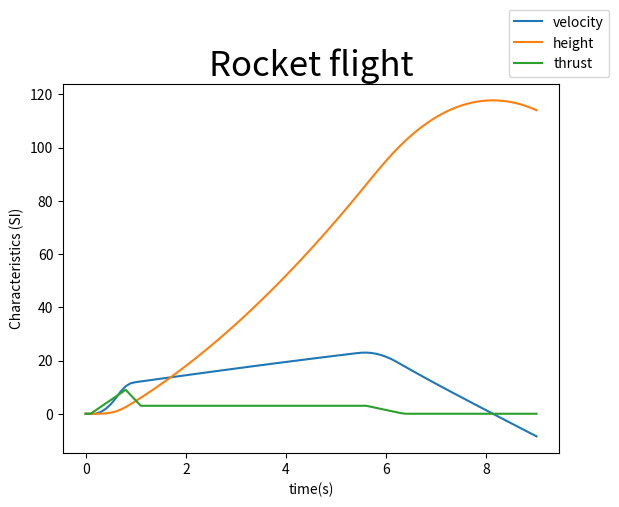

Python code for this plot:
# -*- coding: utf-8 -*-
"""
Created on Tue Apr  6 21:40:15 2021

[redacted]
"""




def Runge_kutta4(y,v,a_1,a_2,a_3,dt):
    
    j_1 = dt*(a_1)
    k_1 = dt*v
    
    j_2 = dt*(a_2)
    
    k_2 = dt*(v+j_1/2)
    
    j_3 = dt*(a_2)
    k_3 = dt*(v+j_2/2)
    
    j_4 = dt*(a_3)
    k_4 = dt*(v+j_2)
    
    dy = 1/6*(k_1+2*k_2+2*k_3+k_4)
    dv = 1/6*(j_1+2*j_2+2*j_3+j_4)
    
    y = y+dy
    v = v+dv
    
    return y,v

def Thrust(t):   # thrust force as a funtion of time
    if t>=0 and t<=0.7:
        th = 12.86*t
    if t>0.7 and t<=1:
        th = -20*t + 23
    if t>1 and t<=5.5:
        th = 3
    if t>5.5 and t<=6.25:
        th = -4*t+25
    if t>6.25:
        th = 0
    
    return th

import matplotlib.pyplot as plt

#-------------------------------------------------#
# ROCKET SIMULATION
#-------------------------------------------------#

# All numbers are in S.I. units

# Motor parameters

m_m = 0.0167
I = 20  # total impuls

v_e = I/m_m   # velocity of products


r = 0.0625  # radius of the rocket
m = 0.239 # inital mass of the rocket with the motors
th = 0   # initial force of thrust
t_th = 9
a_th  = th/m  # acceleration due to thrust
g = 9.8  # gravitational acceleration, positive direction is oriented upward
dens = 1.225  # densitiy of air
c_d = 0.35 # drag coefficient of the rocket  0,35
S = r*r*3.14  # cross-sectional area of the rocket


y = 0  # initial hight is 0
v = 0 # initial velociy is 0
t = 0
  
position = []  # vector of y values
velocity = []  # vector of v  values


dt = 0.1  # elementary time interval
n = round(t_th/dt)# number of intervals

#--------------------------------------------#
# Accelerating phase  (thrust accelerates the rocket)
#--------------------------------------------#

TH = [0]
T = [0]
V = [0]
Y = [0]
M = [0.239]


t = 0
for interval in range(n):
        
    th = Thrust(t)
    TH.append(th)
    m -= dt*th/v_e  # as the rocket is burning fuel, it's mass decrease
    M.append(m)
    
    if V[-1]>0:
        k = +1/2*dens*c_d*S
    else:
        k = -1/2*dens*c_d*S
   
    a_th1 = Thrust(t)/m  # acceleration due to thrust
    a_th2 = Thrust(t+dt)/m
    a_th3 = Thrust(t+2*dt)/m
    

    a_1 = a_th1-g-k*v**2 # entire acceleration
    a_2 = a_th2-g-k*v**2 # entire acceleration
    a_3 = a_th3-g-k*v**2 # entire acceleration


    if a_1<=0 and y==0:
        
        y = 0
        v = 0
        Y.append(y)
        V.append(v)

    else:
        y = Runge_kutta4(y,v,a_1,a_2,a_3,dt)[0]
        Y.append(y)
        v = Runge_kutta4(y,v,a_1,a_2,a_3,dt)[1]
        V.append(v)
    t +=dt
    T.append(t)

plt.close()
print("The maximal height was:")
print(max(Y))
print("The maximal velocity was")
print(max(V))

plt.plot(T,V, label = 'velocity')
plt.plot(T,Y, label = 'height')
plt.plot(T,TH, label = 'thrust')

plt.title("Rocket flight", size=25)
plt.xlabel("time(s)")
plt.ylabel("Characteristics (SI)")

plt.legend(loc="lower center", bbox_to_anchor=(1, 1))



